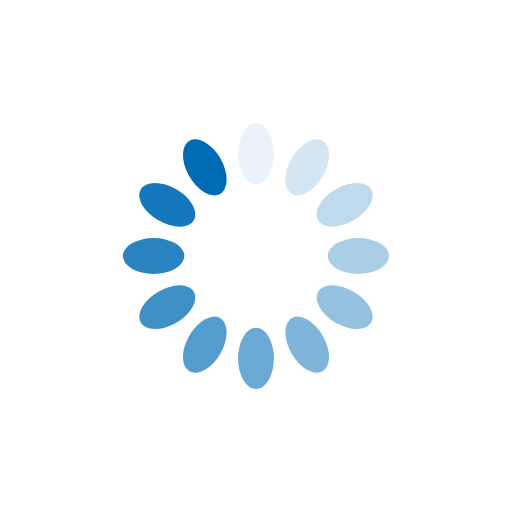
t = 0.00 s
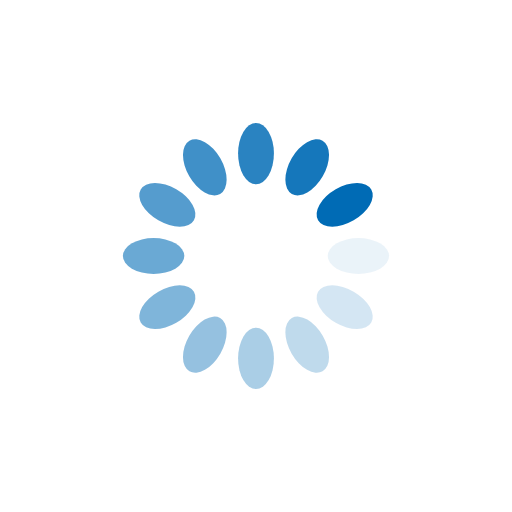
t = 0.25 s
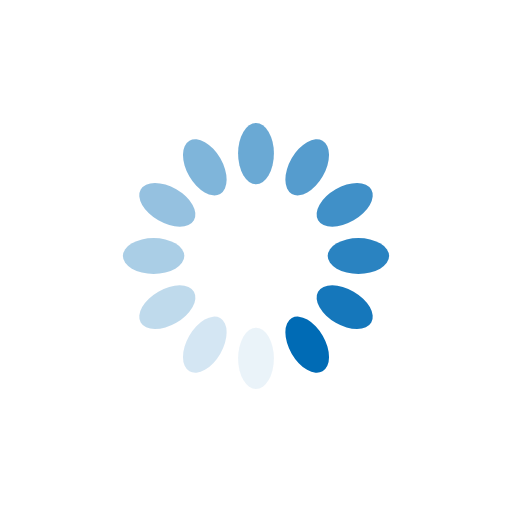
t = 0.50 s
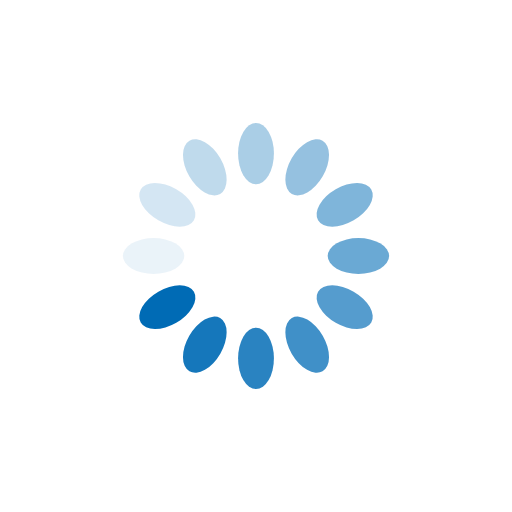
t = 0.75 s

The animated SVG that drew these frames (rendered in a browser with its animation timeline set to each time). Animation: 12 SMIL elements (animate=12); one cycle of 1.00 s, repeats indefinitely.

<?xml version="1.0" encoding="utf-8"?>
<svg xmlns="http://www.w3.org/2000/svg" xmlns:xlink="http://www.w3.org/1999/xlink" style="margin: auto; background: none; display: block; shape-rendering: auto;" width="200px" height="200px" viewBox="0 0 100 100" preserveAspectRatio="xMidYMid">
<g transform="rotate(0 50 50)">
  <rect x="46.5" y="24" rx="3.5" ry="6" width="7" height="12" fill="#006bb5">
    <animate attributeName="opacity" values="1;0" keyTimes="0;1" dur="1s" begin="-0.9166666666666666s" repeatCount="indefinite"></animate>
  </rect>
</g><g transform="rotate(30 50 50)">
  <rect x="46.5" y="24" rx="3.5" ry="6" width="7" height="12" fill="#006bb5">
    <animate attributeName="opacity" values="1;0" keyTimes="0;1" dur="1s" begin="-0.8333333333333334s" repeatCount="indefinite"></animate>
  </rect>
</g><g transform="rotate(60 50 50)">
  <rect x="46.5" y="24" rx="3.5" ry="6" width="7" height="12" fill="#006bb5">
    <animate attributeName="opacity" values="1;0" keyTimes="0;1" dur="1s" begin="-0.75s" repeatCount="indefinite"></animate>
  </rect>
</g><g transform="rotate(90 50 50)">
  <rect x="46.5" y="24" rx="3.5" ry="6" width="7" height="12" fill="#006bb5">
    <animate attributeName="opacity" values="1;0" keyTimes="0;1" dur="1s" begin="-0.6666666666666666s" repeatCount="indefinite"></animate>
  </rect>
</g><g transform="rotate(120 50 50)">
  <rect x="46.5" y="24" rx="3.5" ry="6" width="7" height="12" fill="#006bb5">
    <animate attributeName="opacity" values="1;0" keyTimes="0;1" dur="1s" begin="-0.5833333333333334s" repeatCount="indefinite"></animate>
  </rect>
</g><g transform="rotate(150 50 50)">
  <rect x="46.5" y="24" rx="3.5" ry="6" width="7" height="12" fill="#006bb5">
    <animate attributeName="opacity" values="1;0" keyTimes="0;1" dur="1s" begin="-0.5s" repeatCount="indefinite"></animate>
  </rect>
</g><g transform="rotate(180 50 50)">
  <rect x="46.5" y="24" rx="3.5" ry="6" width="7" height="12" fill="#006bb5">
    <animate attributeName="opacity" values="1;0" keyTimes="0;1" dur="1s" begin="-0.4166666666666667s" repeatCount="indefinite"></animate>
  </rect>
</g><g transform="rotate(210 50 50)">
  <rect x="46.5" y="24" rx="3.5" ry="6" width="7" height="12" fill="#006bb5">
    <animate attributeName="opacity" values="1;0" keyTimes="0;1" dur="1s" begin="-0.3333333333333333s" repeatCount="indefinite"></animate>
  </rect>
</g><g transform="rotate(240 50 50)">
  <rect x="46.5" y="24" rx="3.5" ry="6" width="7" height="12" fill="#006bb5">
    <animate attributeName="opacity" values="1;0" keyTimes="0;1" dur="1s" begin="-0.25s" repeatCount="indefinite"></animate>
  </rect>
</g><g transform="rotate(270 50 50)">
  <rect x="46.5" y="24" rx="3.5" ry="6" width="7" height="12" fill="#006bb5">
    <animate attributeName="opacity" values="1;0" keyTimes="0;1" dur="1s" begin="-0.16666666666666666s" repeatCount="indefinite"></animate>
  </rect>
</g><g transform="rotate(300 50 50)">
  <rect x="46.5" y="24" rx="3.5" ry="6" width="7" height="12" fill="#006bb5">
    <animate attributeName="opacity" values="1;0" keyTimes="0;1" dur="1s" begin="-0.08333333333333333s" repeatCount="indefinite"></animate>
  </rect>
</g><g transform="rotate(330 50 50)">
  <rect x="46.5" y="24" rx="3.5" ry="6" width="7" height="12" fill="#006bb5">
    <animate attributeName="opacity" values="1;0" keyTimes="0;1" dur="1s" begin="0s" repeatCount="indefinite"></animate>
  </rect>
</g>
<!-- [ldio] generated by https://loading.io/ --></svg>